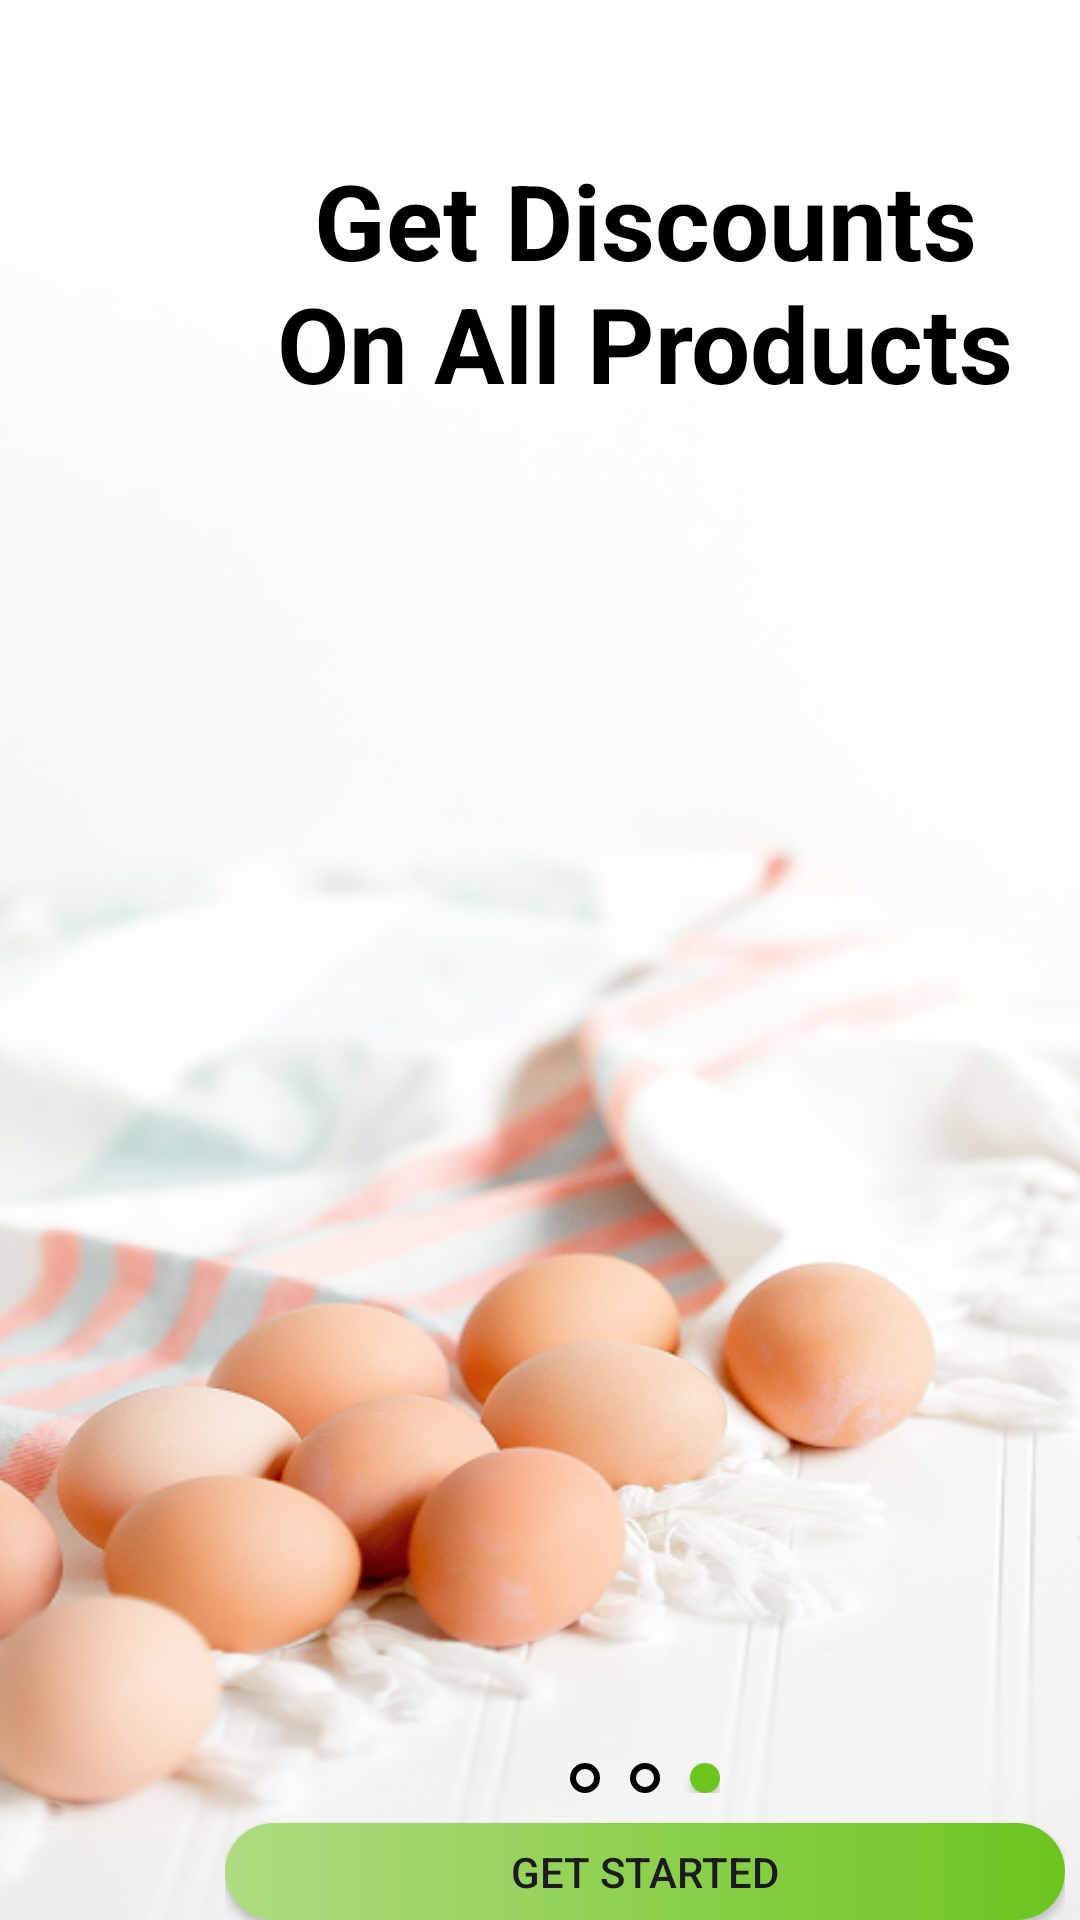

Write the Android layout XML for this screen, with the resource values it uses.
<!-- AndroidManifest.xml: application theme Theme.Bigcart -->
<!-- res/layout/splash3.xml -->
<?xml version="1.0" encoding="utf-8"?>
<LinearLayout xmlns:android="http://schemas.android.com/apk/res/android"
    xmlns:app="http://schemas.android.com/apk/res-auto"
    xmlns:tools="http://schemas.android.com/tools"
    android:layout_width="match_parent"
    android:layout_height="match_parent"
    tools:context=".MainActivity"
    android:background="@drawable/splash3">
    <Button
        android:id="@+id/back1"
        android:layout_width="75dp"
        android:layout_height="match_parent"
        android:background="@color/transparent_white"
        android:clickable="true" />
    <LinearLayout
        android:id="@+id/banner3"
        android:layout_width="280dp"
        android:layout_height="match_parent"
        android:orientation="vertical"
        android:layout_gravity="center">
        <TextView
            android:layout_gravity="center"
            android:layout_width="250dp"
            android:layout_height="wrap_content"
            android:layout_marginTop="50dp"
            android:gravity="center"
            android:text="Get Discounts On All Products"
            android:textColor="#000000"
            android:textSize="35dp"
            android:textStyle="bold" />
        <ImageView
            android:id="@+id/nameapp"
            android:layout_gravity="center"
            android:layout_width="wrap_content"
            android:layout_height="wrap_content"
            android:src="@drawable/bigcart_1"/>
        <LinearLayout
            android:layout_width="50dp"
            android:layout_height="10dp"
            android:layout_gravity="center"
            android:layout_marginTop="450dp">
            <Button
                android:id="@+id/point1"
                android:layout_width="10dp"
                android:layout_height="10dp"
                android:background="@drawable/pointer"
                app:backgroundTint="@null" />
            <Button
                android:id="@+id/point2"
                android:layout_width="10dp"
                android:layout_height="10dp"
                android:layout_marginLeft="10dp"
                android:background="@drawable/pointer"
                app:backgroundTint="@null" />

            <Button
                android:id="@+id/point3"
                android:layout_width="10dp"
                android:layout_height="10dp"
                android:layout_marginLeft="10dp"
                android:background="@drawable/pointer_select"
                app:backgroundTint="@null" />
        </LinearLayout>
        <Button
            android:layout_gravity="center"
            android:id="@+id/get_started"
            android:layout_width="280dp"
            android:layout_height="wrap_content"
            android:layout_marginTop="10dp"
            android:background="@drawable/gradient"
            android:text="Get started"
            app:backgroundTint="@null" />
    </LinearLayout>
</LinearLayout>
<!-- resources referenced by this layout -->
<resources>
  <color name="transparent_white">#0000</color>
  <!-- drawable gradient (drawable) -->
  <?xml version="1.0" encoding="utf-8"?>
      <shape xmlns:android="http://schemas.android.com/apk/res/android">
          <corners android:radius="30dp"/>
          <gradient
              android:angle="0"
              android:type="linear"
              android:startColor="#AEDC81"
              android:endColor="#6CC51D"/>
      </shape>
  <!-- drawable pointer (drawable) -->
  <?xml version="1.0" encoding="utf-8"?>
  <shape xmlns:android="http://schemas.android.com/apk/res/android"
      android:shape="rectangle">
      <solid android:color="#00FFFFFF" />
      <stroke
          android:width="2dp"
      android:color="#000000" />
      <corners android:radius="8dp" />
  </shape>
  <!-- drawable pointer_select (drawable) -->
  <?xml version="1.0" encoding="utf-8"?>
  <shape xmlns:android="http://schemas.android.com/apk/res/android"
      android:shape="rectangle">
      <solid android:color="#6CC51D" />
      <corners android:radius="8dp" />
  </shape>
  <!-- drawable splash3: png bitmap (drawable, 253880 bytes) -->
  <style name="Theme.Bigcart" parent="Base.Theme.Bigcart" />
  <style name="Base.Theme.Bigcart" parent="Theme.Material3.DayNight.NoActionBar">
          
          
      </style>
</resources>
